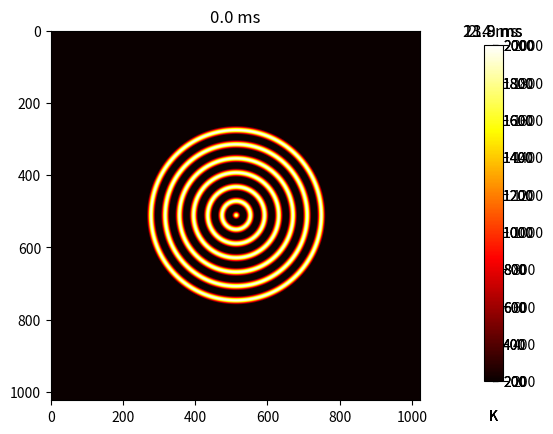

Recreate this plot in Python.
import numpy as np
import matplotlib.pyplot as plt

# plate size, mm
w = h = 20.48
print("plate size:",w,"x",h,"mm")

# grid size
nx = ny = 1024
print("grid size:",nx,"x",ny)

# intervals in x-, y- directions, mm
dx, dy = w/nx, h/ny
dx2, dy2 = dx*dx, dy*dy

# Thermal diffusivity of steel, mm2/s
D = 4.2
print("thermal diffusivity:",D)

# time
nsteps = 1001
dt = dx2 * dy2 / (2 * D * (dx2 + dy2))
print("dt:",dt)

# plot
plot_ts = [0, 100, 500, 1000]

# array
u0 = np.zeros((ny, nx))
# u = u0.copy()

# Initialization - circle of radius r centred at (cx,cy) (mm)
Tcool, Thot = 200, 2000
r, cx, cy = 5.12, w/2, h/2
r2 = r**2
for i in range(nx):
    for j in range(ny):
        p2 = (i*dx-cx)**2 + (j*dy-cy)**2
        if p2 < r2:
            radius = np.sqrt(p2)
            u0[j, i] = Thot * np.cos(4*radius)**4
        else:
            u0[j, i] = Tcool


def do_timestep(u0):
    # Propagate with forward-difference in time, central-difference in space
    u0[1:-1, 1:-1] = u0[1:-1, 1:-1] + D * dt * (
        (u0[2:, 1:-1] - 2*u0[1:-1, 1:-1] + u0[:-2, 1:-1])/dy2
        + (u0[1:-1, 2:] - 2*u0[1:-1, 1:-1] + u0[1:-1, :-2])/dx2 )
    return u0

# Output figures at the chosen timesteps
for m in range(nsteps):
    u0 = do_timestep(u0)
    if m in plot_ts:
        fig = plt.figure(1)
        im = plt.imshow(u0, cmap=plt.get_cmap('hot'), vmin=Tcool,vmax=Thot)
        plt.title('{:.1f} ms'.format((m+1)*dt*1000))
        cbar_ax = fig.add_axes([0.9, 0.15, 0.03, 0.7])
        cbar_ax.set_xlabel('K', labelpad=20)
        fig.colorbar(im, cax=cbar_ax)
        # plt.savefig("iter_{}.png".format(m), dpi=200)
        plt.show()
        # plt.clf()
